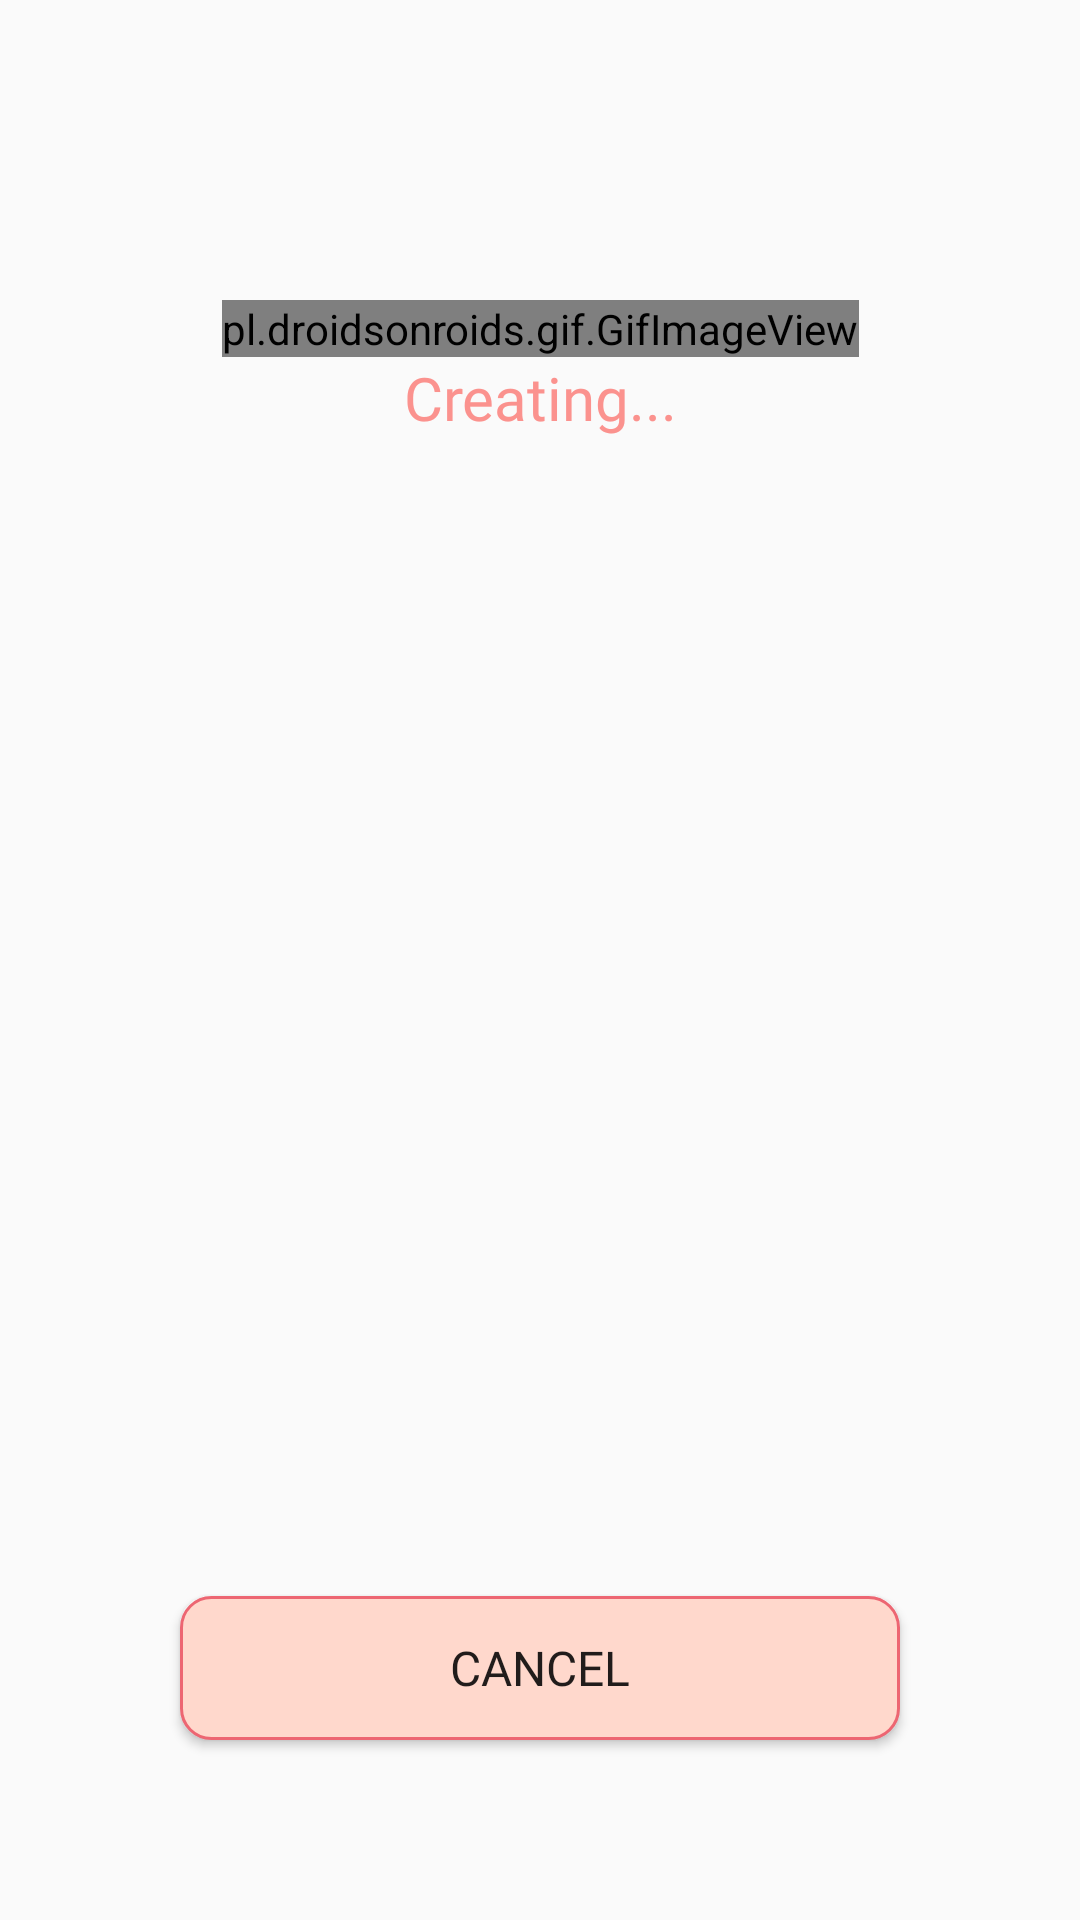

Write the Android layout XML for this screen, with the resource values it uses.
<!-- AndroidManifest.xml: activity theme Theme.AppCompat.Light.NoActionBar.FullScreen -->
<!-- res/layout/activity_creating_routing_loading.xml -->
<?xml version="1.0" encoding="utf-8"?>
<androidx.constraintlayout.widget.ConstraintLayout xmlns:android="http://schemas.android.com/apk/res/android"
    xmlns:app="http://schemas.android.com/apk/res-auto"
    xmlns:tools="http://schemas.android.com/tools"
    android:layout_width="match_parent"
    android:layout_height="match_parent"
    tools:context=".ui.routing.CreatingRoutingLoadingActivity">

    <pl.droidsonroids.gif.GifImageView
        android:id="@+id/imageView15"
        android:layout_width="wrap_content"
        android:layout_height="wrap_content"
        android:layout_marginTop="100dp"
        app:layout_constraintEnd_toEndOf="parent"
        app:layout_constraintStart_toStartOf="parent"
        app:layout_constraintTop_toTopOf="parent"
        android:src="@drawable/loading" />

    <TextView
        android:id="@+id/textView15"
        android:layout_width="wrap_content"
        android:layout_height="wrap_content"
        android:text="Creating..."
        android:textColor="@color/pink"
        android:textSize="20dp"
        android:fontFamily="@font/belleza_regular"
        app:layout_constraintEnd_toEndOf="@+id/imageView15"
        app:layout_constraintStart_toStartOf="@+id/imageView15"
        app:layout_constraintTop_toBottomOf="@+id/imageView15" />

    <Button
        android:id="@+id/btn_cancel"
        android:layout_width="match_parent"
        android:layout_height="wrap_content"
        android:layout_marginBottom="60dp"
        android:layout_marginHorizontal="60dp"
        android:text="Cancel"
        android:textSize="16dp"
        android:fontFamily="@font/belleza_regular"
        android:background="@drawable/home_background"
        app:layout_constraintBottom_toBottomOf="parent"
        app:layout_constraintEnd_toEndOf="parent"
        app:layout_constraintStart_toStartOf="parent" />
</androidx.constraintlayout.widget.ConstraintLayout>
<!-- resources referenced by this layout -->
<resources>
  <color name="pink">#FB928E</color>
  <!-- drawable home_background (drawable) -->
  <?xml version="1.0" encoding="utf-8"?>
  <shape xmlns:android="http://schemas.android.com/apk/res/android"
      android:shape="rectangle">
  
      <solid android:color="#FFD8CC"/>
      <stroke android:color="@color/colorPrimary"
          android:width="1dp"/>
      <corners android:radius="10dp"/>
  
  </shape>
  <style name="Theme.AppCompat.Light.NoActionBar.FullScreen" parent="@style/Theme.AppCompat.Light.NoActionBar">
          <item name="android:windowLayoutInDisplayCutoutMode">never</item>
          <item name="android:windowNoTitle">true</item>
          <item name="android:windowActionBar">false</item>
          <item name="android:windowFullscreen">true</item>
          <item name="android:windowContentOverlay">@null</item>
          <item name="android:windowDisablePreview">false</item>
  
      </style>
  <color name="colorPrimary">#ED6672</color>
</resources>
